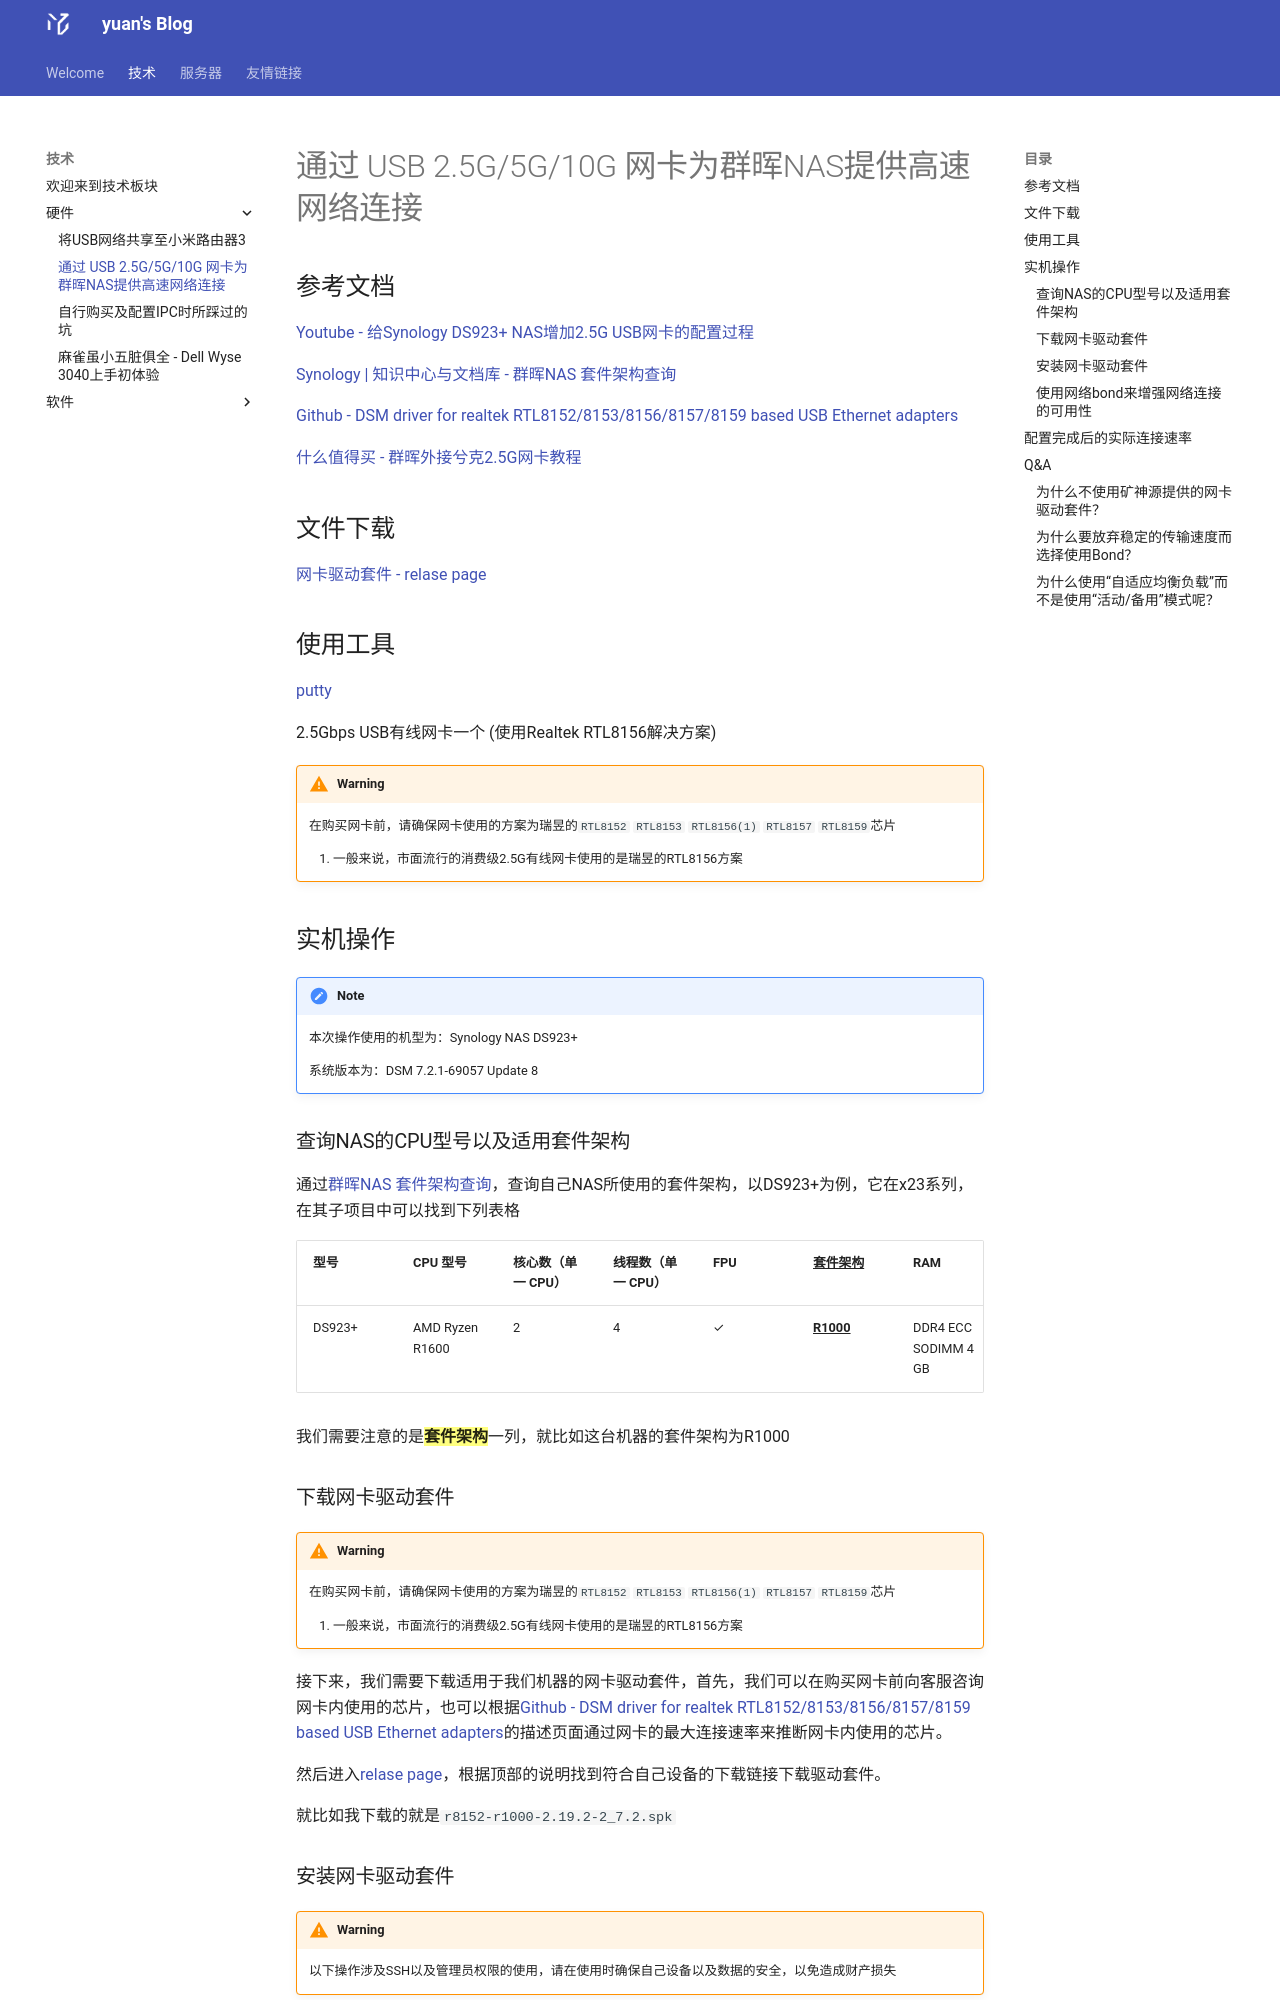

repository: FateofStars/yuansBlog · page: tech/Synology-2.5Gbps-net-through-USBNIC/index.html · generator: mkdocs

# 通过 USB 2.5G/5G/10G 网卡为群晖NAS提供高速网络连接

## 参考文档
[Youtube - 给Synology DS923+ NAS增加2.5G USB网卡的配置过程](https://www.youtube.com/watch?v=iu_Tv-68lng)

[Synology | 知识中心与文档库 - 群晖NAS 套件架构查询](https://kb.synology.cn/zh-cn/DSM/tutorial/What_kind_of_CPU_does_my_NAS_have)

[Github - DSM driver for realtek RTL8152/8153/8156/8157/8159 based USB Ethernet adapters](https://github.com/bb-qq/r8152?tab=readme-ov-file)

[什么值得买 - 群晖外接兮克2.5G网卡教程](https://post.smzdm.com/p/a4pn0kvw/)

## 文件下载

[网卡驱动套件 - relase page](https://github.com/bb-qq/r8152/releases)

## 使用工具
[putty](https://www.putty.org/?hl=zh-cn)

2.5Gbps USB有线网卡一个 (使用Realtek RTL8156解决方案)

!!! warning
    在购买网卡前，请确保网卡使用的方案为瑞昱的`RTL8152` `RTL8153` `RTL8156(1)` `RTL8157` `RTL8159`芯片
    { .annotate }

    1.   一般来说，市面流行的消费级2.5G有线网卡使用的是瑞昱的RTL8156方案


## 实机操作


!!! note 
    本次操作使用的机型为：Synology NAS DS923+ 

    系统版本为：DSM 7.2.1-69057 Update 8


### 查询NAS的CPU型号以及适用套件架构

通过[群晖NAS 套件架构查询](https://kb.synology.cn/zh-cn/DSM/tutorial/What_kind_of_CPU_does_my_NAS_have)，查询自己NAS所使用的套件架构，以DS923+为例，它在x23系列，在其子项目中可以找到下列表格 


型号|CPU 型号|核心数（单一 CPU）|线程数（单一 CPU）|FPU|<u>**套件架构**</u>|RAM
----|----|----|----|----|----|----
DS923+|AMD Ryzen R1600|2|4|✓|<u>**R1000**</u>|DDR4 ECC SODIMM 4 GB


我们需要注意的是<mark>**套件架构**</mark>一列，就比如这台机器的套件架构为R1000 

### 下载网卡驱动套件

!!! warning
    在购买网卡前，请确保网卡使用的方案为瑞昱的`RTL8152` `RTL8153` `RTL8156(1)` `RTL8157` `RTL8159`芯片
    { .annotate }

    1.   一般来说，市面流行的消费级2.5G有线网卡使用的是瑞昱的RTL8156方案


接下来，我们需要下载适用于我们机器的网卡驱动套件，首先，我们可以在购买网卡前向客服咨询网卡内使用的芯片，也可以根据[Github - DSM driver for realtek RTL8152/8153/8156/8157/8159 based USB Ethernet adapters](https://github.com/bb-qq/r8152?tab=readme-ov-file)的描述页面通过网卡的最大连接速率来推断网卡内使用的芯片。


然后进入[relase page](https://github.com/bb-qq/r8152/releases)，根据顶部的说明找到符合自己设备的下载链接下载驱动套件。

就比如我下载的就是`r8152-r1000-2.19.2-2_7.2.spk`
